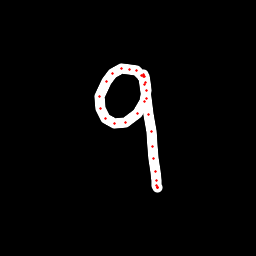

The file beside this chart, header and first rows:
x, y, hover, eod
143.7, 78.7, 0.0, 0.0
141.5, 75.42, 0.0, 0.0
136.5, 70.82, 0.0, 0.0
129.4, 69.1, 0.0, 0.0
121.4, 68.71, 0.0, 0.0
112.8, 73.71, 0.0, 0.0
106.4, 81.79, 0.0, 0.0
99.79, 96.67, 0.0, 0.0
100, 108.7, 0.0, 0.0
105, 119, 0.0, 0.0
114.9, 123.3, 0.0, 0.0
125.4, 122.4, 0.0, 0.0
137.9, 113.2, 0.0, 0.0
144.9, 101.9, 0.0, 0.0
146.8, 90.32, 0.0, 0.0
145.3, 82.11, 0.0, 0.0
144.1, 76.74, 0.0, 0.0
143.1, 75.18, 0.0, 0.0
143.2, 74.75, 0.0, 0.0
143.1, 76.45, 0.0, 0.0
144.1, 84.54, 0.0, 0.0
146.2, 98.01, 0.0, 0.0
148.6, 114.8, 0.0, 0.0
151.1, 131.9, 0.0, 0.0
152.6, 146.7, 0.0, 0.0
153.7, 158.8, 0.0, 0.0
155.2, 171.5, 0.0, 0.0
156.3, 180.8, 0.0, 0.0
156.7, 185.2, 0.0, 0.0
157.1, 187.5, 0.0, 0.0
157.3, 187.9, 0.0, 0.0
157.5, 187, 0.0, 1.0
